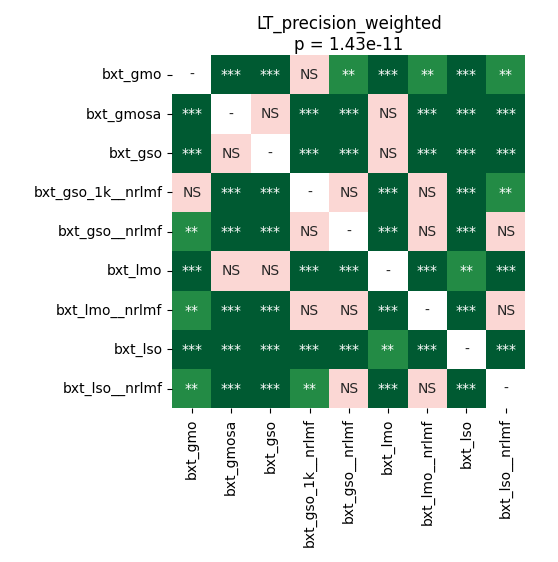

Source data for this figure (header and first rows):
	bxt_gmo	bxt_gmosa	bxt_gso	bxt_gso_1k__nrlmf	bxt_gso__nrlmf	bxt_lmo	bxt_lmo__nrlmf	bxt_lso	bxt_lso__nrlmf
bxt_gmo	1.0	6.462545955882353e-05	6.462545955882353e-05	0.08408	0.005575	6.462545955882353e-05	0.001511	6.462545955882353e-05	0.001194
bxt_gmosa	6.462545955882353e-05	1.0	0.1847	6.462545955882353e-05	6.462545955882353e-05	0.8209	0.0001099	0.0001099	6.462545955882353e-05
bxt_gso	6.462545955882353e-05	0.1847	1.0	6.462545955882353e-05	6.462545955882353e-05	0.4405	0.0001099	6.462545955882353e-05	6.462545955882353e-05
bxt_gso_1k__nrlmf	0.08408	6.462545955882353e-05	6.462545955882353e-05	1.0	0.4405	6.462545955882353e-05	0.1298	6.462545955882353e-05	0.003867
bxt_gso__nrlmf	0.005575	6.462545955882353e-05	6.462545955882353e-05	0.4405	1.0	6.462545955882353e-05	0.8209	6.462545955882353e-05	0.1847
bxt_lmo	6.462545955882353e-05	0.8209	0.4405	6.462545955882353e-05	6.462545955882353e-05	1.0	0.0004994	0.005575	0.0001569
bxt_lmo__nrlmf	0.001511	0.0001099	0.0001099	0.1298	0.8209	0.0004994	1.0	6.462545955882353e-05	0.5592
bxt_lso	6.462545955882353e-05	0.0001099	6.462545955882353e-05	6.462545955882353e-05	6.462545955882353e-05	0.005575	6.462545955882353e-05	1.0	6.462545955882353e-05
bxt_lso__nrlmf	0.001194	6.462545955882353e-05	6.462545955882353e-05	0.003867	0.1847	0.0001569	0.5592	6.462545955882353e-05	1.0
